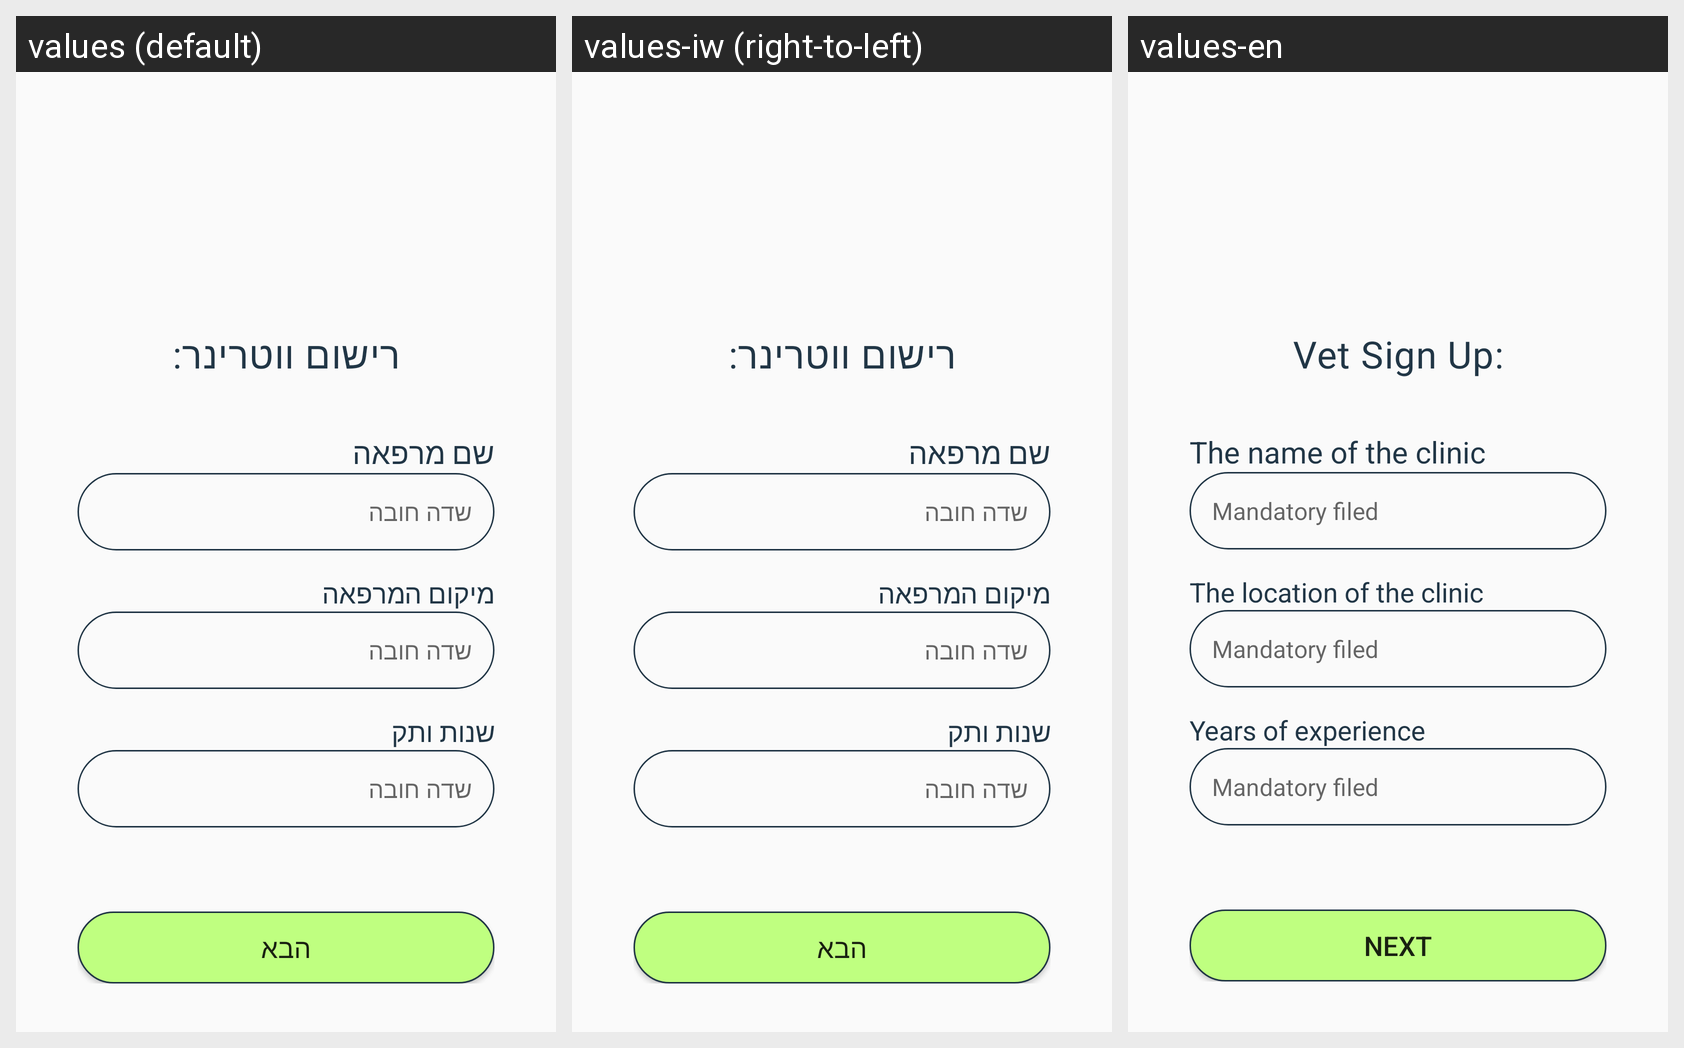

Translations of the strings shown on this Android screen, per locale in the grid:
Android screen res/layout/activity_veterinarian_sign_up.xml rendered under 3 locales, left to right: values (default), values-iw (right-to-left), values-en. Device: Nexus 5 (rendered at 1080×1920; each locale shown at half size, 540×960, under a caption strip naming it); theme Theme.AppCompat.Light.
Strings drawn on this screen, with the default value and each locale's value (text and hints the layout hard-codes, and strings that could not be matched under every locale, appear in the picture but are not listed):

title_activity_vet_sign_up
  values: רישום ווטרינר:
  values-iw: רישום ווטרינר:
  values-en: Vet Sign Up:

the_name_of_the_clinic
  values: שם מרפאה
  values-iw: שם מרפאה
  values-en: The name of the clinic

mandatory_filed
  values: שדה חובה
  values-iw: שדה חובה
  values-en: Mandatory filed

the_location_of_the_clinic
  values: מיקום המרפאה
  values-iw: מיקום המרפאה
  values-en: The location of the clinic

years_of_experience
  values: שנות ותק
  values-iw: שנות ותק
  values-en: Years of experience

fui_next_default
  values: הבא
  values-iw: הבא
  values-en: Next
